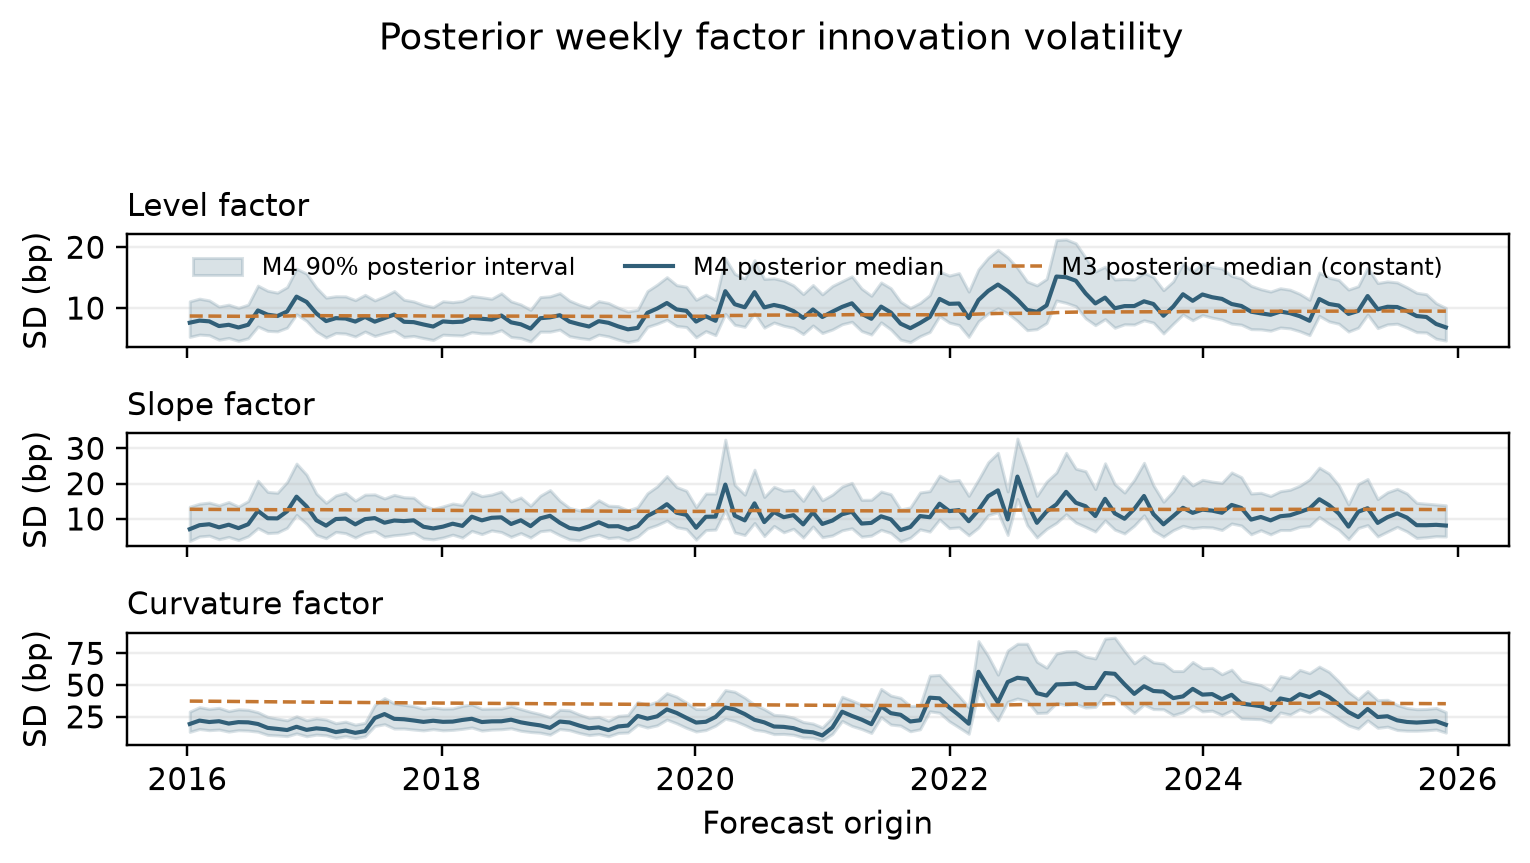

The file beside this chart, header and first rows:
origin, factor, m4_lower_90_bp, m4_median_bp, m4_upper_90_bp, m3_constant_median_bp
2016-01-08, level, 5.264, 7.595, 11.11, 8.69
2016-01-08, slope, 3.75, 7.115, 13.47, 12.74
2016-01-08, curvature, 13.16, 19.37, 29.11, 37.39
2016-02-05, level, 5.636, 7.937, 11.54, 8.69
2016-02-05, slope, 5.041, 8.232, 14.32, 12.72
2016-02-05, curvature, 15.41, 22.03, 32.59, 37.35
2016-03-04, level, 5.531, 7.816, 11.26, 8.68
2016-03-04, slope, 5.27, 8.501, 14.63, 12.69
2016-03-04, curvature, 14.48, 20.9, 31.24, 37.26
2016-04-01, level, 4.797, 7.038, 10.26, 8.664
2016-04-01, slope, 4.255, 7.626, 13.89, 12.67
2016-04-01, curvature, 14.97, 21.54, 32.07, 37.21
2016-04-29, level, 5.084, 7.248, 10.56, 8.658
2016-04-29, slope, 4.907, 8.373, 14.79, 12.66
2016-04-29, curvature, 13.36, 19.69, 29.54, 37.13
2016-05-27, level, 4.611, 6.807, 10.04, 8.647
2016-05-27, slope, 4.032, 7.396, 13.52, 12.63
2016-05-27, curvature, 14.48, 20.83, 30.95, 37.07
2016-06-24, level, 5.034, 7.254, 10.57, 8.646
2016-06-24, slope, 5.104, 8.498, 15.06, 12.62
2016-06-24, curvature, 14.16, 20.65, 30.5, 37.02
2016-07-22, level, 6.961, 9.605, 13.68, 8.676
2016-07-22, slope, 7.401, 12.29, 20.82, 12.63
2016-07-22, curvature, 13.32, 19.34, 28.64, 36.93
2016-08-19, level, 6.253, 8.907, 12.85, 8.675
2016-08-19, slope, 5.989, 10.2, 17.66, 12.62
2016-08-19, curvature, 10.76, 16.29, 24.98, 36.87
2016-09-16, level, 6.169, 8.688, 12.53, 8.673
2016-09-16, slope, 6.152, 10.15, 17.41, 12.61
2016-09-16, curvature, 10.38, 15.49, 23.58, 36.79
2016-10-14, level, 6.774, 9.429, 13.46, 8.69
2016-10-14, slope, 7.482, 12.18, 20.48, 12.62
2016-10-14, curvature, 9.79, 14.6, 22.28, 36.72
2016-11-10, level, 8.978, 11.88, 16.47, 8.743
2016-11-10, slope, 11.13, 16.31, 25.66, 12.65
2016-11-10, curvature, 11.94, 17.17, 25.45, 36.66
2016-12-09, level, 7.881, 11, 15.65, 8.754
2016-12-09, slope, 8.599, 13.53, 22.53, 12.65
2016-12-09, curvature, 9.698, 14.72, 22.36, 36.57
2017-01-06, level, 6.148, 9.121, 13.37, 8.744
2017-01-06, slope, 5.47, 9.627, 17.19, 12.63
2017-01-06, curvature, 10.99, 15.94, 23.85, 36.51
2017-02-03, level, 5.178, 7.859, 11.71, 8.734
2017-02-03, slope, 4.555, 8.106, 14.57, 12.61
2017-02-03, curvature, 10.46, 15.22, 22.9, 36.44
2017-03-03, level, 5.9, 8.34, 11.94, 8.73
2017-03-03, slope, 6.332, 9.974, 16.65, 12.59
2017-03-03, curvature, 8.45, 12.97, 19.98, 36.35
2017-03-31, level, 5.805, 8.28, 11.92, 8.728
2017-03-31, slope, 5.976, 10.1, 17.4, 12.59
2017-03-31, curvature, 9.771, 14.17, 21.19, 36.28
2017-04-28, level, 5.317, 7.778, 11.31, 8.72
2017-04-28, slope, 4.727, 8.467, 15.2, 12.57
2017-04-28, curvature, 8.267, 12.38, 18.81, 36.2
2017-05-26, level, 6.133, 8.547, 12.17, 8.728
2017-05-26, slope, 6.042, 9.951, 16.89, 12.56
2017-05-26, curvature, 9.647, 13.74, 20.22, 36.14
2017-06-23, level, 5.409, 7.763, 11.26, 8.714
2017-06-23, slope, 6.579, 10.24, 16.95, 12.55
2017-06-23, curvature, 17.76, 24.04, 34.36, 36.16
... 330 more rows
